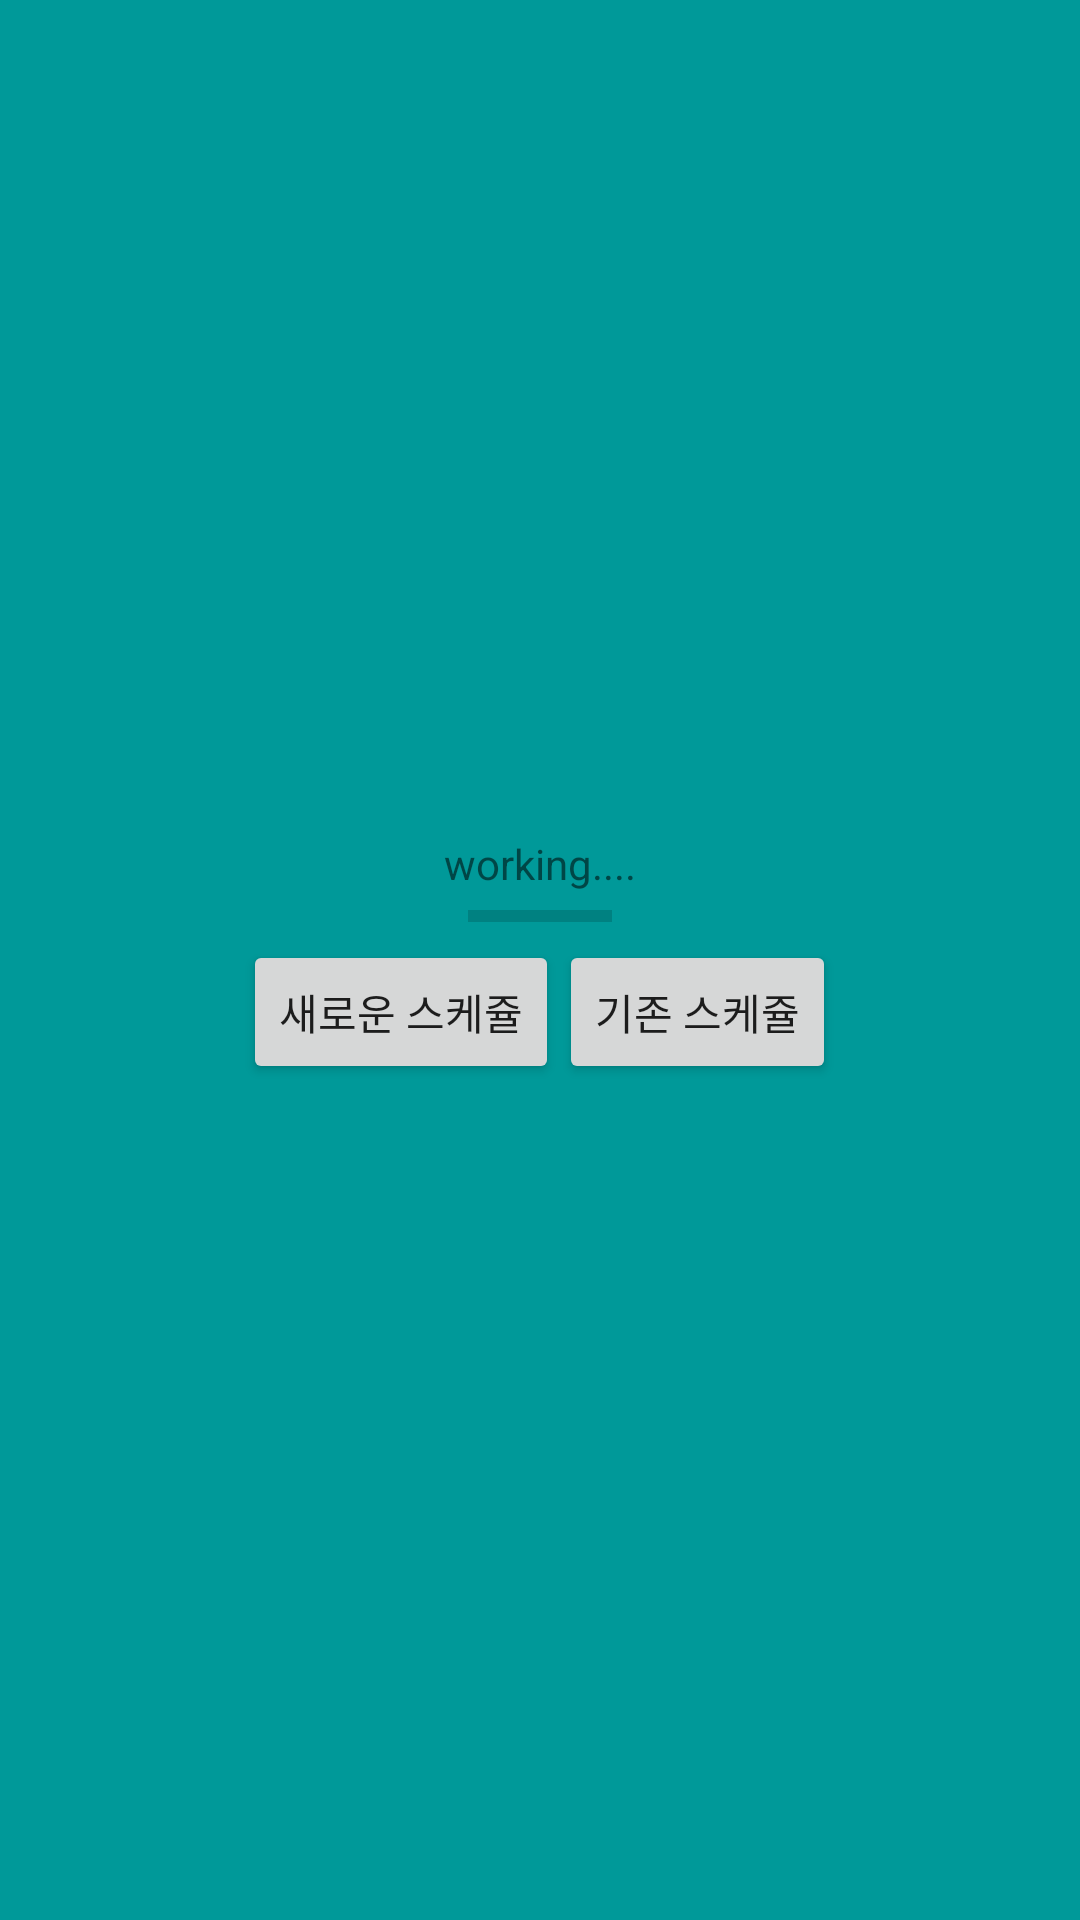

Write the Android layout XML for this screen, with the resource values it uses.
<!-- AndroidManifest.xml: application theme AppTheme -->
<!-- res/layout/activity_home.xml -->
<?xml version="1.0" encoding="utf-8"?>
<LinearLayout xmlns:android="http://schemas.android.com/apk/res/android"
    android:background="#ff009999"
    android:layout_width="match_parent"
    android:layout_height="match_parent"
    android:orientation="vertical"
    android:gravity="center">

    <TextView
        android:id="@+id/textView0"
        android:layout_width="wrap_content"
        android:layout_height="wrap_content"
        android:text="working...."/>
    <ProgressBar
        android:id="@+id/bar"
        style="?android:attr/progressBarStyleHorizontal"
        android:layout_width="wrap_content"
        android:layout_height="wrap_content"
        android:max="100" />
    <LinearLayout
        android:layout_width="match_parent"
        android:layout_height="wrap_content"
        android:orientation="horizontal"
        android:gravity="center">
        <Button
            android:id="@+id/btnNew"
            android:layout_width="wrap_content"
            android:layout_height="wrap_content"
            android:text="새로운 스케쥴"/>
        <Button
            android:id="@+id/btnExist"
            android:layout_width="wrap_content"
            android:layout_height="wrap_content"
            android:text="기존 스케쥴"/>
    </LinearLayout>


</LinearLayout>
<!-- resources referenced by this layout -->
<resources>
  <style name="AppTheme" parent="Theme.AppCompat.Light.NoActionBar" />
</resources>
